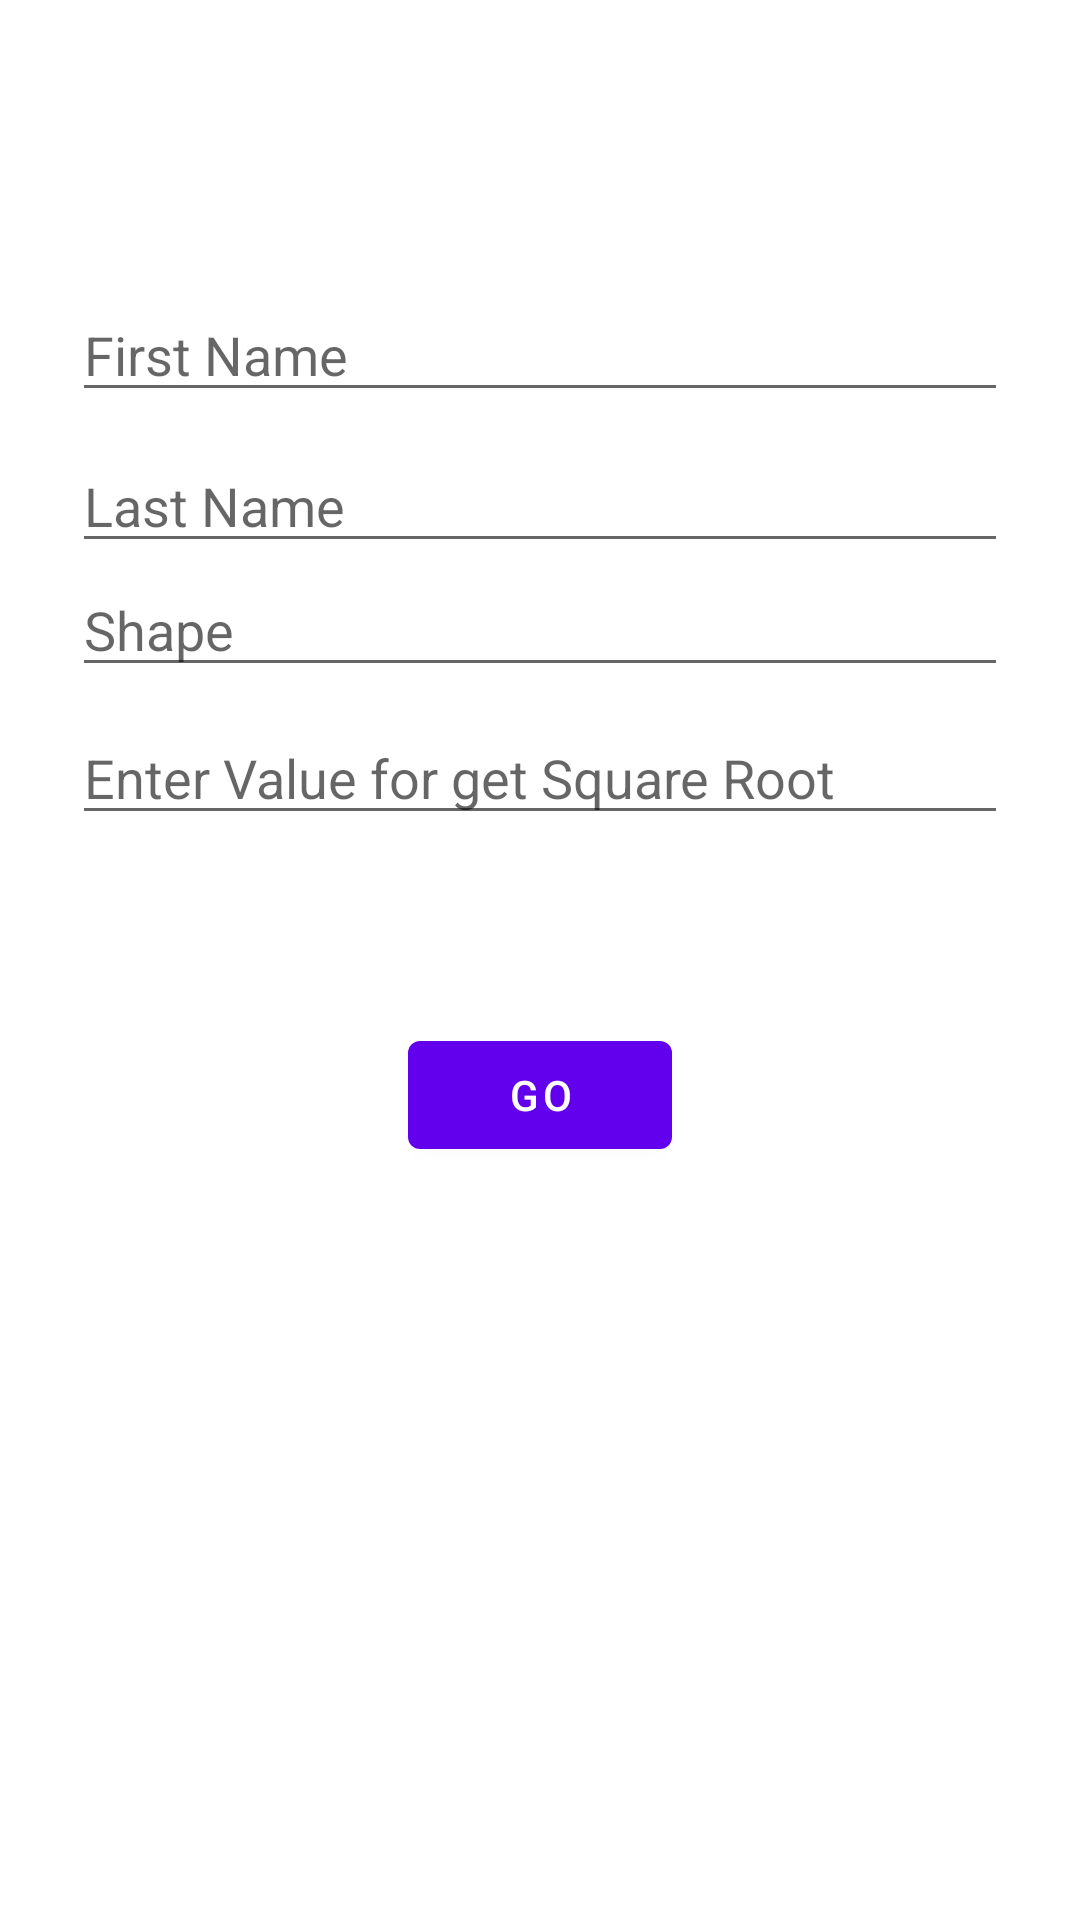

Layout XML and referenced resources for this Android screen:
<!-- AndroidManifest.xml: application theme Theme.LoginUnitTesting -->
<!-- res/layout/fragment_first.xml -->
<?xml version="1.0" encoding="utf-8"?>
<androidx.constraintlayout.widget.ConstraintLayout xmlns:android="http://schemas.android.com/apk/res/android"
    xmlns:app="http://schemas.android.com/apk/res-auto"
    xmlns:tools="http://schemas.android.com/tools"
    android:layout_width="match_parent"
    android:layout_height="match_parent"
    tools:context=".FirstFragment">

    <EditText
        android:id="@+id/FirstName"
        android:layout_width="0dp"
        android:layout_height="wrap_content"
        android:layout_marginStart="24dp"
        android:layout_marginTop="96dp"
        android:layout_marginEnd="24dp"
        android:hint="@string/FirstName"
        android:inputType="text"
        android:selectAllOnFocus="true"
        app:layout_constraintEnd_toEndOf="parent"
        app:layout_constraintStart_toStartOf="parent"
        app:layout_constraintTop_toTopOf="parent"/>

    <EditText
        android:id="@+id/LastName"
        android:layout_width="0dp"
        android:layout_height="wrap_content"
        android:layout_marginStart="24dp"
        android:layout_marginTop="9dp"
        android:layout_marginEnd="24dp"
        android:hint="@string/lastName"
        android:inputType="text"
        android:selectAllOnFocus="true"
        app:layout_constraintEnd_toEndOf="parent"
        app:layout_constraintStart_toStartOf="parent"
        app:layout_constraintTop_toBottomOf="@+id/FirstName" />

    <EditText
        android:id="@+id/ShapeResult"
        android:layout_width="0dp"
        android:layout_height="wrap_content"
        android:layout_marginStart="24dp"
        android:layout_marginEnd="24dp"
        android:hint="@string/Shape"
        android:inputType="text"
        android:selectAllOnFocus="true"
        app:layout_constraintEnd_toEndOf="parent"
        app:layout_constraintHorizontal_bias="0.0"
        app:layout_constraintStart_toStartOf="parent"
        app:layout_constraintTop_toBottomOf="@+id/LastName" />

    <EditText
        android:id="@+id/Value"
        android:layout_width="0dp"
        android:layout_height="wrap_content"
        android:layout_marginStart="24dp"
        android:layout_marginTop="8dp"
        android:layout_marginEnd="24dp"
        android:hint="@string/Value"
        android:imeActionLabel="@string/action_sign_in_short"
        android:imeOptions="actionDone"
        android:inputType="number"
        android:selectAllOnFocus="true"
        app:layout_constraintEnd_toEndOf="parent"
        app:layout_constraintStart_toStartOf="parent"
        app:layout_constraintTop_toBottomOf="@+id/ShapeResult" />

    <Button
        android:id="@+id/login"
        android:layout_width="wrap_content"
        android:layout_height="wrap_content"
        android:layout_gravity="start"
        android:layout_marginStart="48dp"
        android:layout_marginTop="16dp"
        android:layout_marginEnd="48dp"
        android:layout_marginBottom="64dp"
        android:enabled="true"
        android:text="@string/Action_Enter"
        app:layout_constraintBottom_toBottomOf="parent"
        app:layout_constraintEnd_toEndOf="parent"
        app:layout_constraintStart_toStartOf="parent"
        app:layout_constraintTop_toBottomOf="@+id/Value"
        app:layout_constraintVertical_bias="0.2" />

    <ProgressBar
        android:id="@+id/loading"
        android:layout_width="wrap_content"
        android:layout_height="wrap_content"
        android:layout_gravity="center"
        android:layout_marginStart="32dp"
        android:layout_marginTop="64dp"
        android:layout_marginEnd="32dp"
        android:layout_marginBottom="64dp"
        android:visibility="gone"
        app:layout_constraintBottom_toBottomOf="parent"
        app:layout_constraintEnd_toEndOf="@+id/Value"
        app:layout_constraintStart_toStartOf="@+id/Value"
        app:layout_constraintTop_toTopOf="parent"
        app:layout_constraintVertical_bias="0.3" />
</androidx.constraintlayout.widget.ConstraintLayout>
<!-- resources referenced by this layout -->
<resources>
  <string name="Action_Enter">Go</string>
  <string name="FirstName">First Name</string>
  <string name="Shape">Shape</string>
  <string name="Value">Enter Value for get Square Root</string>
  <string name="action_sign_in_short">Sign in</string>
  <string name="lastName">Last Name</string>
  <style name="Theme.LoginUnitTesting" parent="Theme.MaterialComponents.DayNight.DarkActionBar">
          
          <item name="colorPrimary">@color/purple_500</item>
          <item name="colorPrimaryVariant">@color/purple_700</item>
          <item name="colorOnPrimary">@color/white</item>
          
          <item name="colorSecondary">@color/teal_200</item>
          <item name="colorSecondaryVariant">@color/teal_700</item>
          <item name="colorOnSecondary">@color/black</item>
          
          <item name="android:statusBarColor" tools:targetApi="l">?attr/colorPrimaryVariant</item>
          
      </style>
  <!-- not gathered from this repository: default colours our renderer supplied (Android Studio template values) -->
  <color name="purple_500">#FF6200EE</color>
  <color name="purple_700">#FF3700B3</color>
  <color name="teal_200">#FF03DAC5</color>
  <color name="teal_700">#FF018786</color>
  <color name="black">#FF000000</color>
  <color name="white">#FFFFFFFF</color>
</resources>
